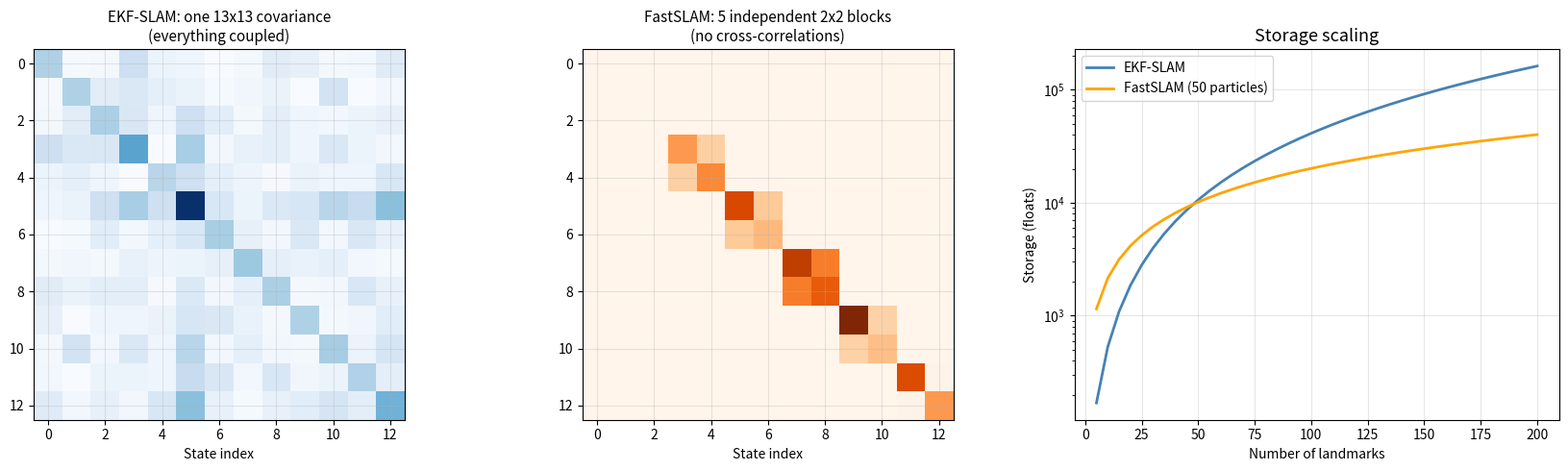
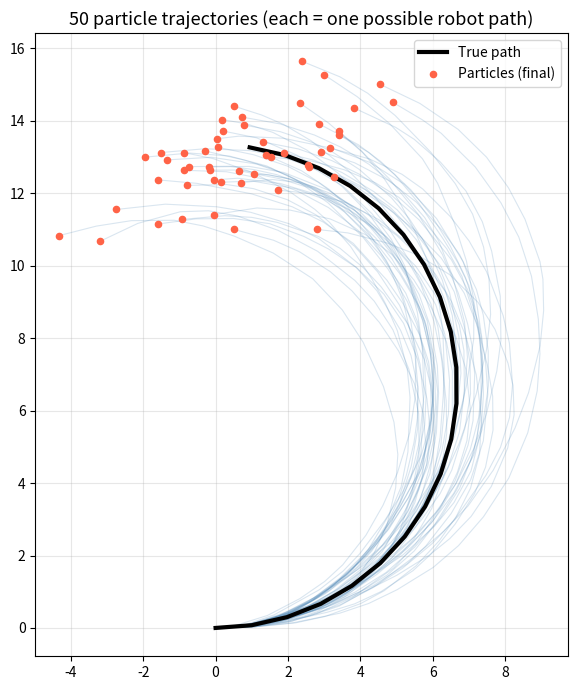
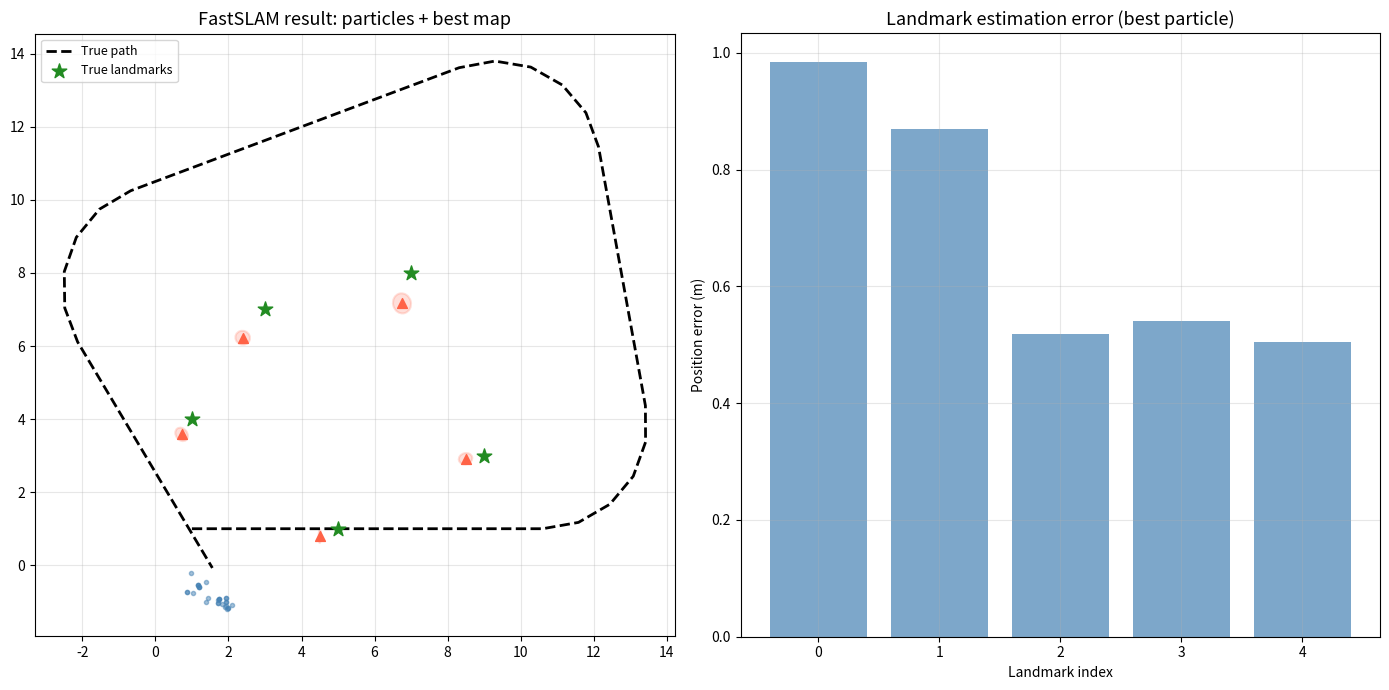
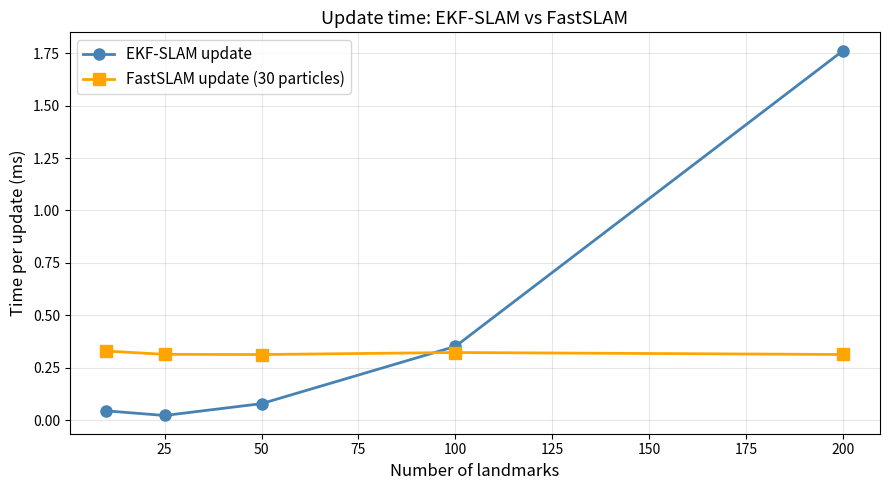
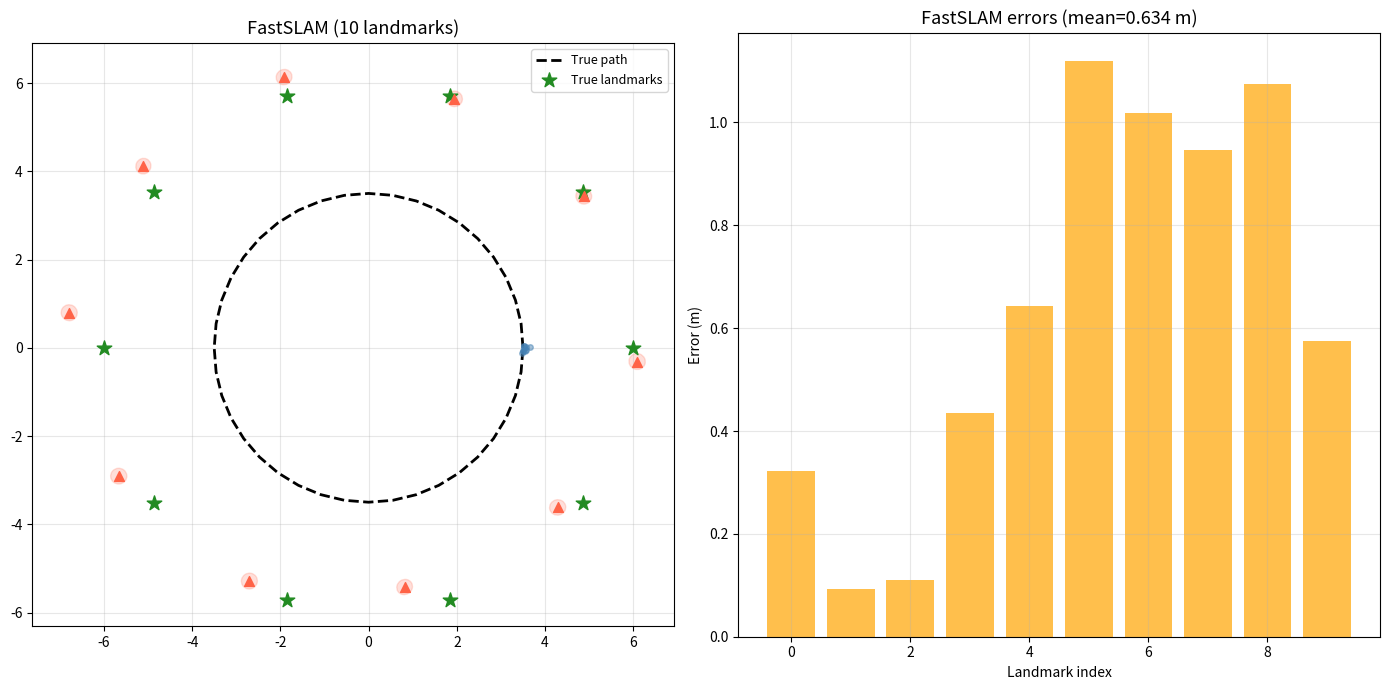
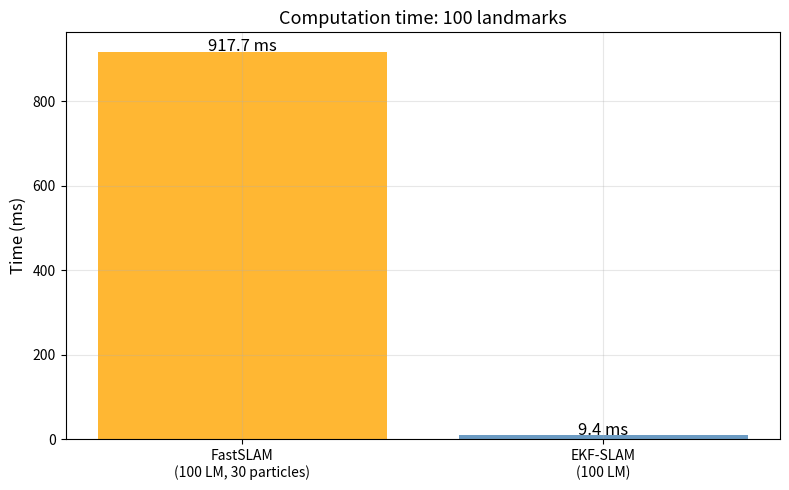

Write the Python code that produced these figures, in order.
import numpy as np
import matplotlib.pyplot as plt
from matplotlib.patches import Ellipse
import time

plt.rcParams['figure.figsize'] = (10, 5)
plt.rcParams['axes.grid'] = True
plt.rcParams['grid.alpha'] = 0.3

def draw_cov_ellipse(ax, mean, cov, n_std=2, **kwargs):
    from matplotlib.patches import Ellipse
    vals, vecs = np.linalg.eigh(cov)
    angle = np.degrees(np.arctan2(vecs[1,1], vecs[0,1]))
    w, h = 2 * n_std * np.sqrt(np.maximum(vals, 0))
    ax.add_patch(Ellipse(xy=mean, width=w, height=h, angle=angle, **kwargs))

# ── PARAMETERS ── change these and re-run ─────────────────────────────────────
n_landmarks_demo = 5
# ──────────────────────────────────────────────────────────────────────────────

fig, axes = plt.subplots(1, 3, figsize=(17, 5))

# EKF-SLAM: one big covariance
ax = axes[0]
dim_ekf = 3 + 2 * n_landmarks_demo
P_ekf = np.random.randn(dim_ekf, dim_ekf)
P_ekf = P_ekf @ P_ekf.T + np.eye(dim_ekf)  # make positive definite
ax.imshow(np.abs(P_ekf), cmap='Blues', interpolation='nearest')
ax.set_title(f'EKF-SLAM: one {dim_ekf}x{dim_ekf} covariance\n(everything coupled)', fontsize=11)
ax.set_xlabel('State index')

# FastSLAM: many independent small covariances
ax = axes[1]
P_fast = np.zeros((dim_ekf, dim_ekf))
P_fast[:3, :3] = 0  # no robot covariance (sampled)
for i in range(n_landmarks_demo):
    idx = 3 + 2*i
    block = np.random.randn(2, 2)
    P_fast[idx:idx+2, idx:idx+2] = block @ block.T + np.eye(2)
ax.imshow(np.abs(P_fast), cmap='Oranges', interpolation='nearest')
ax.set_title(f'FastSLAM: {n_landmarks_demo} independent 2x2 blocks\n(no cross-correlations)', fontsize=11)
ax.set_xlabel('State index')

# Storage comparison
ax = axes[2]
ns = np.arange(5, 201, 5)
ekf_storage = (3 + 2*ns)**2
fast_storage = 50 * (3 + ns * 4)  # 50 particles, each: 3 pose + N*(2+2x2) per landmark
ax.semilogy(ns, ekf_storage, 'steelblue', lw=2, label='EKF-SLAM')
ax.semilogy(ns, fast_storage, 'orange', lw=2, label='FastSLAM (50 particles)')
ax.set_xlabel('Number of landmarks')
ax.set_ylabel('Storage (floats)')
ax.set_title('Storage scaling', fontsize=13)
ax.legend()

plt.tight_layout()
plt.show()

print(f'EKF-SLAM at {n_landmarks_demo} landmarks: {dim_ekf**2} covariance entries')
print(f'FastSLAM at {n_landmarks_demo} landmarks: {n_landmarks_demo * 4} per particle (2x2 blocks only)')

def motion_model(pose, u, noise_std, dt=1.0):
    """Move a pose with velocity command u=[v, omega] plus noise."""
    v = u[0] + np.random.randn() * noise_std[0]
    omega = u[1] + np.random.randn() * noise_std[1]
    x, y, theta = pose
    if abs(omega) < 1e-6:
        x_new = x + v * dt * np.cos(theta)
        y_new = y + v * dt * np.sin(theta)
        theta_new = theta
    else:
        x_new = x + v/omega * (np.sin(theta + omega*dt) - np.sin(theta))
        y_new = y + v/omega * (np.cos(theta) - np.cos(theta + omega*dt))
        theta_new = theta + omega * dt
    return np.array([x_new, y_new, (theta_new + np.pi) % (2*np.pi) - np.pi])

def observation_model(robot, landmark):
    """Range-bearing observation."""
    dx = landmark[0] - robot[0]
    dy = landmark[1] - robot[1]
    r = np.sqrt(dx**2 + dy**2)
    phi = np.arctan2(dy, dx) - robot[2]
    phi = (phi + np.pi) % (2*np.pi) - np.pi
    return np.array([r, phi])

print('Motion and observation models defined.')

# ── PARAMETERS ── change these and re-run ─────────────────────────────────────
n_particles = 50
n_steps_demo = 20
sigma_v = 0.2
sigma_omega = 0.05
# ──────────────────────────────────────────────────────────────────────────────

np.random.seed(42)
poses = np.tile([0.0, 0.0, 0.0], (n_particles, 1))
u_cmd = [1.0, 0.15]  # drive forward, turning slightly

trajectories = np.zeros((n_particles, n_steps_demo + 1, 3))
trajectories[:, 0, :] = poses

true_pose = np.array([0.0, 0.0, 0.0])
true_traj = [true_pose.copy()]

for t in range(n_steps_demo):
    for k in range(n_particles):
        poses[k] = motion_model(poses[k], u_cmd, [sigma_v, sigma_omega])
        trajectories[k, t+1, :] = poses[k]
    true_pose = motion_model(true_pose, u_cmd, [0, 0])  # no noise
    true_traj.append(true_pose.copy())

true_traj = np.array(true_traj)

fig, ax = plt.subplots(figsize=(10, 7))
for k in range(n_particles):
    ax.plot(trajectories[k, :, 0], trajectories[k, :, 1],
            'steelblue', alpha=0.2, lw=0.8)
ax.plot(true_traj[:, 0], true_traj[:, 1], 'k-', lw=3, label='True path')
ax.scatter(poses[:, 0], poses[:, 1], c='tomato', s=20, zorder=5, label='Particles (final)')
ax.set_aspect('equal')
ax.set_title(f'{n_particles} particle trajectories (each = one possible robot path)', fontsize=13)
ax.legend()
plt.tight_layout()
plt.show()

class Particle:
    """A single FastSLAM particle."""
    def __init__(self, pose, n_landmarks):
        self.pose = pose.copy()
        self.weight = 1.0
        # Per-landmark EKFs
        self.lm_mean = [None] * n_landmarks
        self.lm_cov = [None] * n_landmarks
        self.lm_seen = [False] * n_landmarks
    
    def predict(self, u, noise_std):
        self.pose = motion_model(self.pose, u, noise_std)
    
    def update(self, lm_idx, z, R):
        """Update landmark estimate given observation z=[range, bearing]."""
        if not self.lm_seen[lm_idx]:
            # Initialize landmark from first observation
            r, phi = z
            angle = phi + self.pose[2]
            lm_x = self.pose[0] + r * np.cos(angle)
            lm_y = self.pose[1] + r * np.sin(angle)
            self.lm_mean[lm_idx] = np.array([lm_x, lm_y])
            # Initial covariance: large
            self.lm_cov[lm_idx] = np.eye(2) * 10.0
            self.lm_seen[lm_idx] = True
            return
        
        # Predict observation
        mu = self.lm_mean[lm_idx]
        Sigma = self.lm_cov[lm_idx]
        z_pred = observation_model(self.pose, mu)
        
        # Jacobian w.r.t. landmark only (2x2)
        dx = mu[0] - self.pose[0]
        dy = mu[1] - self.pose[1]
        q = dx**2 + dy**2
        r_pred = np.sqrt(q)
        H = np.array([[dx/r_pred, dy/r_pred],
                       [-dy/q, dx/q]])
        
        # Innovation
        innov = z - z_pred
        innov[1] = (innov[1] + np.pi) % (2*np.pi) - np.pi
        
        S = H @ Sigma @ H.T + R
        K = Sigma @ H.T @ np.linalg.inv(S)
        
        self.lm_mean[lm_idx] = mu + K @ innov
        self.lm_cov[lm_idx] = (np.eye(2) - K @ H) @ Sigma
        
        # Update weight (observation likelihood)
        det_S = max(np.linalg.det(S), 1e-10)
        self.weight *= (1.0 / np.sqrt((2*np.pi)**2 * det_S)) * \
            np.exp(-0.5 * innov @ np.linalg.inv(S) @ innov)

print('Particle class defined with predict and update methods.')

def resample(particles):
    """Low-variance resampling."""
    import copy
    N = len(particles)
    weights = np.array([p.weight for p in particles])
    w_sum = weights.sum()
    if w_sum < 1e-20:
        weights = np.ones(N) / N
    else:
        weights /= w_sum
    
    # Low-variance resampling
    new_particles = []
    r = np.random.uniform(0, 1.0/N)
    c = weights[0]
    i = 0
    for j in range(N):
        u_val = r + j / N
        while c < u_val and i < N - 1:
            i += 1
            c += weights[i]
        new_p = copy.deepcopy(particles[i])
        new_p.weight = 1.0 / N
        new_particles.append(new_p)
    return new_particles

print('Low-variance resampling function defined.')

# ── PARAMETERS ── change these and re-run ─────────────────────────────────────
np.random.seed(42)
N_P = 30              # number of particles
N_LM_small = 5        # landmarks
sigma_v_fs = 0.15
sigma_om_fs = 0.05
sigma_r_fs = 0.3
sigma_b_fs = 0.1
max_range_fs = 6.0
# ──────────────────────────────────────────────────────────────────────────────

# Setup
lm_true = np.array([[3, 7], [7, 8], [9, 3], [5, 1], [1, 4]], dtype=float)
R_fs = np.diag([sigma_r_fs**2, sigma_b_fs**2])

particles = [Particle(np.array([1.0, 1.0, 0.0]), N_LM_small) for _ in range(N_P)]
true_pose_fs = np.array([1.0, 1.0, 0.0])

# Drive commands for a loop
commands = []
for _ in range(8): commands.append([1.2, 0.0])    # forward
for _ in range(5): commands.append([1.0, 0.35])   # turn left
for _ in range(6): commands.append([1.2, 0.0])    # forward
for _ in range(5): commands.append([1.0, 0.35])   # turn left
for _ in range(8): commands.append([1.2, 0.0])    # forward
for _ in range(5): commands.append([1.0, 0.35])   # turn left
for _ in range(6): commands.append([1.2, 0.0])    # forward

true_path_fs = [true_pose_fs[:2].copy()]

for t, u in enumerate(commands):
    # True motion
    true_pose_fs = motion_model(true_pose_fs, u, [0, 0])
    true_path_fs.append(true_pose_fs[:2].copy())
    
    # Predict all particles
    for p in particles:
        p.predict(u, [sigma_v_fs, sigma_om_fs])
    
    # Generate observations for landmarks in range
    for j in range(N_LM_small):
        dx = lm_true[j, 0] - true_pose_fs[0]
        dy = lm_true[j, 1] - true_pose_fs[1]
        if np.sqrt(dx**2 + dy**2) > max_range_fs:
            continue
        z_true = observation_model(true_pose_fs, lm_true[j])
        z_noisy = z_true + np.array([np.random.randn()*sigma_r_fs,
                                      np.random.randn()*sigma_b_fs])
        for p in particles:
            p.update(j, z_noisy, R_fs)
    
    # Resample
    particles = resample(particles)

true_path_fs = np.array(true_path_fs)
print(f'Simulation complete: {len(commands)} steps, {N_P} particles, {N_LM_small} landmarks')

fig, axes = plt.subplots(1, 2, figsize=(14, 7))

ax = axes[0]
ax.plot(true_path_fs[:, 0], true_path_fs[:, 1], 'k--', lw=2, label='True path')
for p in particles:
    ax.plot(p.pose[0], p.pose[1], '.', color='steelblue', ms=6, alpha=0.5)
ax.scatter(lm_true[:, 0], lm_true[:, 1], c='forestgreen', s=120, marker='*',
           zorder=5, label='True landmarks')

# Show best particle's landmarks
best = max(particles, key=lambda p: p.weight)
for j in range(N_LM_small):
    if best.lm_seen[j]:
        ax.scatter(*best.lm_mean[j], c='tomato', s=50, marker='^', zorder=5)
        draw_cov_ellipse(ax, best.lm_mean[j], best.lm_cov[j],
                         fill=True, facecolor='tomato', alpha=0.2,
                         edgecolor='tomato', lw=1.5)

ax.set_aspect('equal')
ax.set_title('FastSLAM result: particles + best map', fontsize=13)
ax.legend(fontsize=9)

# Per-landmark errors
ax = axes[1]
errors = []
for j in range(N_LM_small):
    if best.lm_seen[j]:
        err = np.linalg.norm(best.lm_mean[j] - lm_true[j])
        errors.append(err)
    else:
        errors.append(np.nan)

ax.bar(range(N_LM_small), errors, color='steelblue', alpha=0.7)
ax.set_xlabel('Landmark index')
ax.set_ylabel('Position error (m)')
ax.set_title('Landmark estimation error (best particle)', fontsize=13)
ax.set_xticks(range(N_LM_small))

plt.tight_layout()
plt.show()

print(f'Mean landmark error: {np.nanmean(errors):.3f} m')

# ── PARAMETERS ── change these and re-run ─────────────────────────────────────
test_ns = [10, 25, 50, 100, 200]
n_particles_test = 30
n_trials = 3
# ──────────────────────────────────────────────────────────────────────────────

# Measure wall-clock time for EKF-SLAM update vs FastSLAM update
ekf_times = []
fast_times = []

for n_lm in test_ns:
    # EKF-SLAM: update requires O(N^2) operations
    sd = 3 + 2 * n_lm
    x_e = np.random.randn(sd)
    P_e = np.eye(sd)
    H_e = np.zeros((2, sd))
    H_e[0, 0] = -1; H_e[0, 3] = 1
    H_e[1, 1] = -1; H_e[1, 4] = 1
    R_e = np.eye(2) * 0.1
    
    t0 = time.perf_counter()
    for _ in range(n_trials):
        S_e = H_e @ P_e @ H_e.T + R_e
        K_e = P_e @ H_e.T @ np.linalg.inv(S_e)
        P_e_new = (np.eye(sd) - K_e @ H_e) @ P_e
    ekf_times.append((time.perf_counter() - t0) / n_trials * 1000)
    
    # FastSLAM: update requires O(M * 1) per landmark (2x2 EKF)
    t0 = time.perf_counter()
    for _ in range(n_trials):
        for k in range(n_particles_test):
            Sigma_j = np.eye(2)
            H_f = np.eye(2)
            S_f = H_f @ Sigma_j @ H_f.T + R_e
            K_f = Sigma_j @ H_f.T @ np.linalg.inv(S_f)
            Sigma_j = (np.eye(2) - K_f @ H_f) @ Sigma_j
    fast_times.append((time.perf_counter() - t0) / n_trials * 1000)

fig, ax = plt.subplots(figsize=(9, 5))
ax.plot(test_ns, ekf_times, 'steelblue', lw=2, marker='o', ms=8, label='EKF-SLAM update')
ax.plot(test_ns, fast_times, 'orange', lw=2, marker='s', ms=8, label=f'FastSLAM update ({n_particles_test} particles)')
ax.set_xlabel('Number of landmarks', fontsize=12)
ax.set_ylabel('Time per update (ms)', fontsize=12)
ax.set_title('Update time: EKF-SLAM vs FastSLAM', fontsize=13)
ax.legend(fontsize=11)
plt.tight_layout()
plt.show()

# ── PARAMETERS ── change these and re-run ─────────────────────────────────────
np.random.seed(99)
N_LM_cap = 10
N_P_cap = 50
sigma_v_cap = 0.12
sigma_om_cap = 0.04
sigma_r_cap = 0.3
sigma_b_cap = 0.1
max_range_cap = 5.0
# ──────────────────────────────────────────────────────────────────────────────

# Place landmarks in a ring
angles_cap = np.linspace(0, 2*np.pi, N_LM_cap, endpoint=False)
lm_cap = np.column_stack([6*np.cos(angles_cap), 6*np.sin(angles_cap)])

# Drive in a circle
n_steps_cap = 40
drive_r = 3.5
drive_om = 2 * np.pi / n_steps_cap
drive_vel = drive_r * drive_om

R_cap = np.diag([sigma_r_cap**2, sigma_b_cap**2])

# --- FastSLAM ---
fast_particles = [Particle(np.array([drive_r, 0.0, np.pi/2]), N_LM_cap) for _ in range(N_P_cap)]
true_pose_cap = np.array([drive_r, 0.0, np.pi/2])
true_path_cap = [true_pose_cap[:2].copy()]

t0_fast = time.perf_counter()
for t in range(n_steps_cap):
    u_cap = [drive_vel, drive_om]
    true_pose_cap = motion_model(true_pose_cap, u_cap, [0, 0])
    true_path_cap.append(true_pose_cap[:2].copy())
    
    for p in fast_particles:
        p.predict(u_cap, [sigma_v_cap, sigma_om_cap])
    
    for j in range(N_LM_cap):
        dx = lm_cap[j, 0] - true_pose_cap[0]
        dy = lm_cap[j, 1] - true_pose_cap[1]
        if np.sqrt(dx**2 + dy**2) > max_range_cap:
            continue
        z_true = observation_model(true_pose_cap, lm_cap[j])
        z_noisy = z_true + np.array([np.random.randn()*sigma_r_cap,
                                      np.random.randn()*sigma_b_cap])
        for p in fast_particles:
            p.update(j, z_noisy, R_cap)
    
    fast_particles = resample(fast_particles)

t_fast = time.perf_counter() - t0_fast
true_path_cap = np.array(true_path_cap)

best_p = max(fast_particles, key=lambda p: p.weight)

fast_errors = []
for j in range(N_LM_cap):
    if best_p.lm_seen[j]:
        fast_errors.append(np.linalg.norm(best_p.lm_mean[j] - lm_cap[j]))

print(f'FastSLAM: {t_fast:.3f} s, mean error: {np.mean(fast_errors):.3f} m')

fig, axes = plt.subplots(1, 2, figsize=(14, 7))

ax = axes[0]
ax.plot(true_path_cap[:, 0], true_path_cap[:, 1], 'k--', lw=2, label='True path')
for p in fast_particles[:10]:  # show subset
    ax.plot(p.pose[0], p.pose[1], '.', color='steelblue', ms=8, alpha=0.5)
ax.scatter(lm_cap[:, 0], lm_cap[:, 1], c='forestgreen', s=120, marker='*',
           zorder=5, label='True landmarks')
for j in range(N_LM_cap):
    if best_p.lm_seen[j]:
        ax.scatter(*best_p.lm_mean[j], c='tomato', s=50, marker='^', zorder=5)
        draw_cov_ellipse(ax, best_p.lm_mean[j], best_p.lm_cov[j],
                         fill=True, facecolor='tomato', alpha=0.2,
                         edgecolor='tomato', lw=1)
ax.set_aspect('equal'); ax.set_title('FastSLAM (10 landmarks)', fontsize=13)
ax.legend(fontsize=9)

ax = axes[1]
ax.bar(range(len(fast_errors)), fast_errors, color='orange', alpha=0.7)
ax.set_xlabel('Landmark index')
ax.set_ylabel('Error (m)')
ax.set_title(f'FastSLAM errors (mean={np.mean(fast_errors):.3f} m)', fontsize=13)

plt.tight_layout()
plt.show()

# ── PARAMETERS ── change these and re-run ─────────────────────────────────────
N_LM_large = 100
N_P_large = 30
# ──────────────────────────────────────────────────────────────────────────────

np.random.seed(55)
lm_large = np.random.uniform(-8, 8, (N_LM_large, 2))

# FastSLAM on 100 landmarks
fast_large = [Particle(np.array([drive_r, 0.0, np.pi/2]), N_LM_large) for _ in range(N_P_large)]
true_pose_l = np.array([drive_r, 0.0, np.pi/2])

t0_fast_l = time.perf_counter()
for t in range(n_steps_cap):
    u_cap = [drive_vel, drive_om]
    true_pose_l = motion_model(true_pose_l, u_cap, [0, 0])
    for p in fast_large:
        p.predict(u_cap, [sigma_v_cap, sigma_om_cap])
    for j in range(N_LM_large):
        dx = lm_large[j, 0] - true_pose_l[0]
        dy = lm_large[j, 1] - true_pose_l[1]
        if np.sqrt(dx**2 + dy**2) > max_range_cap:
            continue
        z_true = observation_model(true_pose_l, lm_large[j])
        z_noisy = z_true + np.array([np.random.randn()*sigma_r_cap,
                                      np.random.randn()*sigma_b_cap])
        for p in fast_large:
            p.update(j, z_noisy, R_cap)
    fast_large = resample(fast_large)

t_fast_l = time.perf_counter() - t0_fast_l

# EKF-SLAM equivalent timing estimate for 100 landmarks
sd_100 = 3 + 2 * N_LM_large
t0_ekf_est = time.perf_counter()
P_100 = np.eye(sd_100)
H_100 = np.zeros((2, sd_100))
H_100[0, 0] = -1; H_100[0, 3] = 1; H_100[1, 1] = -1; H_100[1, 4] = 1
for _ in range(n_steps_cap):
    S_100 = H_100 @ P_100 @ H_100.T + R_cap
    K_100 = P_100 @ H_100.T @ np.linalg.inv(S_100)
    P_100 = (np.eye(sd_100) - K_100 @ H_100) @ P_100
t_ekf_est = time.perf_counter() - t0_ekf_est

fig, ax = plt.subplots(figsize=(8, 5))
bars = ax.bar(['FastSLAM\n(100 LM, 30 particles)', 'EKF-SLAM\n(100 LM)'],
              [t_fast_l * 1000, t_ekf_est * 1000],
              color=['orange', 'steelblue'], alpha=0.8)
ax.set_ylabel('Time (ms)', fontsize=12)
ax.set_title('Computation time: 100 landmarks', fontsize=13)
for bar in bars:
    height = bar.get_height()
    ax.text(bar.get_x() + bar.get_width()/2., height + 1,
            f'{height:.1f} ms', ha='center', fontsize=12)
plt.tight_layout()
plt.show()

best_l = max(fast_large, key=lambda p: p.weight)
n_seen = sum(1 for j in range(N_LM_large) if best_l.lm_seen[j])
print(f'FastSLAM: {N_LM_large} landmarks, {n_seen} observed, {t_fast_l*1000:.1f} ms total')
print(f'EKF-SLAM: {N_LM_large} landmarks, {t_ekf_est*1000:.1f} ms for updates alone')

# Your code here

# Your code here

# Your code here
